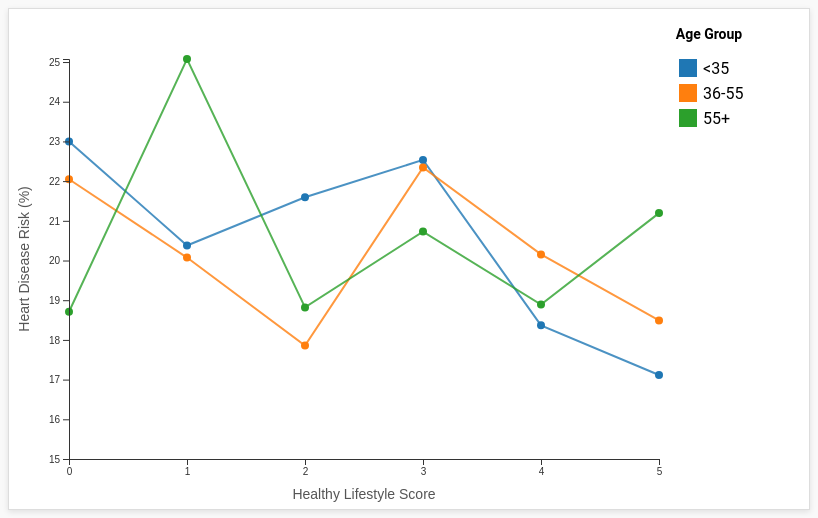
D3 v7 page, settled after 360 driven frames (6 s of simulated time); the page loaded 1 data file(s).


    const svg = d3.select("svg"),
          margin = {top: 50, right: 150, bottom: 50, left: 60},
          width = +svg.attr("width") - margin.left - margin.right,
          height = +svg.attr("height") - margin.top - margin.bottom,
          g = svg.append("g").attr("transform", `translate(${margin.left},${margin.top})`);

    // Tooltip div
    const tooltip = d3.select("body").append("div")
        .attr("class", "tooltip");

    d3.csv("pivot_heart_disease_risk.csv").then(data => {
        // Convert numeric values for the Healthy Lifestyle Score and age group columns
        data.forEach(d => {
            d['Healthy Lifestyle Score'] = +d['Healthy Lifestyle Score'];
            d['<35'] = +d['<35'];
            d['36-55'] = +d['36-55'];
            d['55+'] = +d['55+'];
        });

        const ageGroups = ["<35", "36-55", "55+"];

        // Scales
        const x = d3.scaleLinear()
            .domain(d3.extent(data, d => d['Healthy Lifestyle Score']))
            .range([0, width]);

        const y = d3.scaleLinear()
            .domain([15, d3.max(data, d => Math.max(d['<35'], d['36-55'], d['55+']))])
            .range([height, 0]);

        const color = d3.scaleOrdinal()
            .domain(ageGroups)
            .range(["#1f77b4", "#ff7f0e", "#2ca02c"]);

        // Line generator
        const line = ageGroup => d3.line()
            .x(d => x(d['Healthy Lifestyle Score']))
            .y(d => y(d[ageGroup]));

        // Draw lines
        ageGroups.forEach(ageGroup => {
            const gLine = g.append("g"); // create a subgroup for each ageGroup

            // Draw line
            gLine.append("path")
                .datum(data)
                .attr("class", "line")
                .attr("d", line(ageGroup))
                .attr("stroke", color(ageGroup));

            // Draw points
            gLine.selectAll("circle")
                .data(data)
                .enter()
                .append("circle")
                .attr("cx", d => x(d['Healthy Lifestyle Score']))
                .attr("cy", d => y(d[ageGroup]))
                .attr("r", 4)
                .attr("fill", color(ageGroup))
                .on("mouseover", function(event, d) {
                    d3.select(this).transition().duration(100).attr("r", 7);
                    tooltip.transition().duration(200).style("opacity", 1);
                    tooltip.html(`
                        <strong>Age Group:</strong> ${ageGroup}<br/>
                        <strong>Healthy Score:</strong> ${d['Healthy Lifestyle Score']}<br/>
                        <strong>Risk (%):</strong> ${d[ageGroup].toFixed(3)}%
                    `)
                    .style("left", (event.pageX + 10) + "px")
                    .style("top", (event.pageY - 30) + "px");
                })
                .on("mousemove", function(event) {
                    tooltip.style("left", (event.pageX + 10) + "px")
                           .style("top", (event.pageY - 30) + "px");
                })
                .on("mouseout", function() {
                    d3.select(this).transition().duration(100).attr("r", 4);
                    tooltip.transition().duration(300).style("opacity", 0);
                });
        });

        // X Axis
        g.append("g")
            .attr("transform", `translate(0,${height})`)
            .call(d3.axisBottom(x).ticks(6))
            .append("text")
            .attr("class", "axis-label")
            .attr("x", width / 2)
            .attr("y", 40)
            .attr("fill", "black")
            .text("Healthy Lifestyle Score");

        // Y Axis
        g.append("g")
            .call(d3.axisLeft(y))
            .append("text")
            .attr("class", "axis-label")
            .attr("transform", "rotate(-90)")
            .attr("x", -height / 2)
            .attr("y", -40)
            .attr("fill", "black")
            .attr("text-anchor", "middle")
            .text("Heart Disease Risk (%)");

        // Legend
        const legend = g.selectAll(".legend")
            .data(ageGroups)
            .enter().append("g")
            .attr("transform", (d, i) => `translate(${width + 20},${i * 25})`);

        // Title for the legend
        g.append("text")
            .attr("x", width + 50)
            .attr("y", -20)
            .attr("text-anchor", "middle")
            .attr("font-size", "14px")
            .attr("font-weight", "bold")
            .text("Age Group");

        legend.append("rect")
            .attr("x", 0)
            .attr("width", 18)
            .attr("height", 18)
            .attr("fill", color);

        legend.append("text")
            .attr("x", 24)
            .attr("y", 9)
            .attr("dy", "0.35em")
            .text(d => d);
    });
    

### data: pivot_heart_disease_risk.csv
Healthy Lifestyle Score, <35, 36-55, 55+
0, 23.0, 22.05, 18.71
1, 20.38, 20.07, 25.08
2, 21.59, 17.86, 18.82
3, 22.54, 22.34, 20.73
4, 18.37, 20.15, 18.89
5, 17.12, 18.49, 21.19